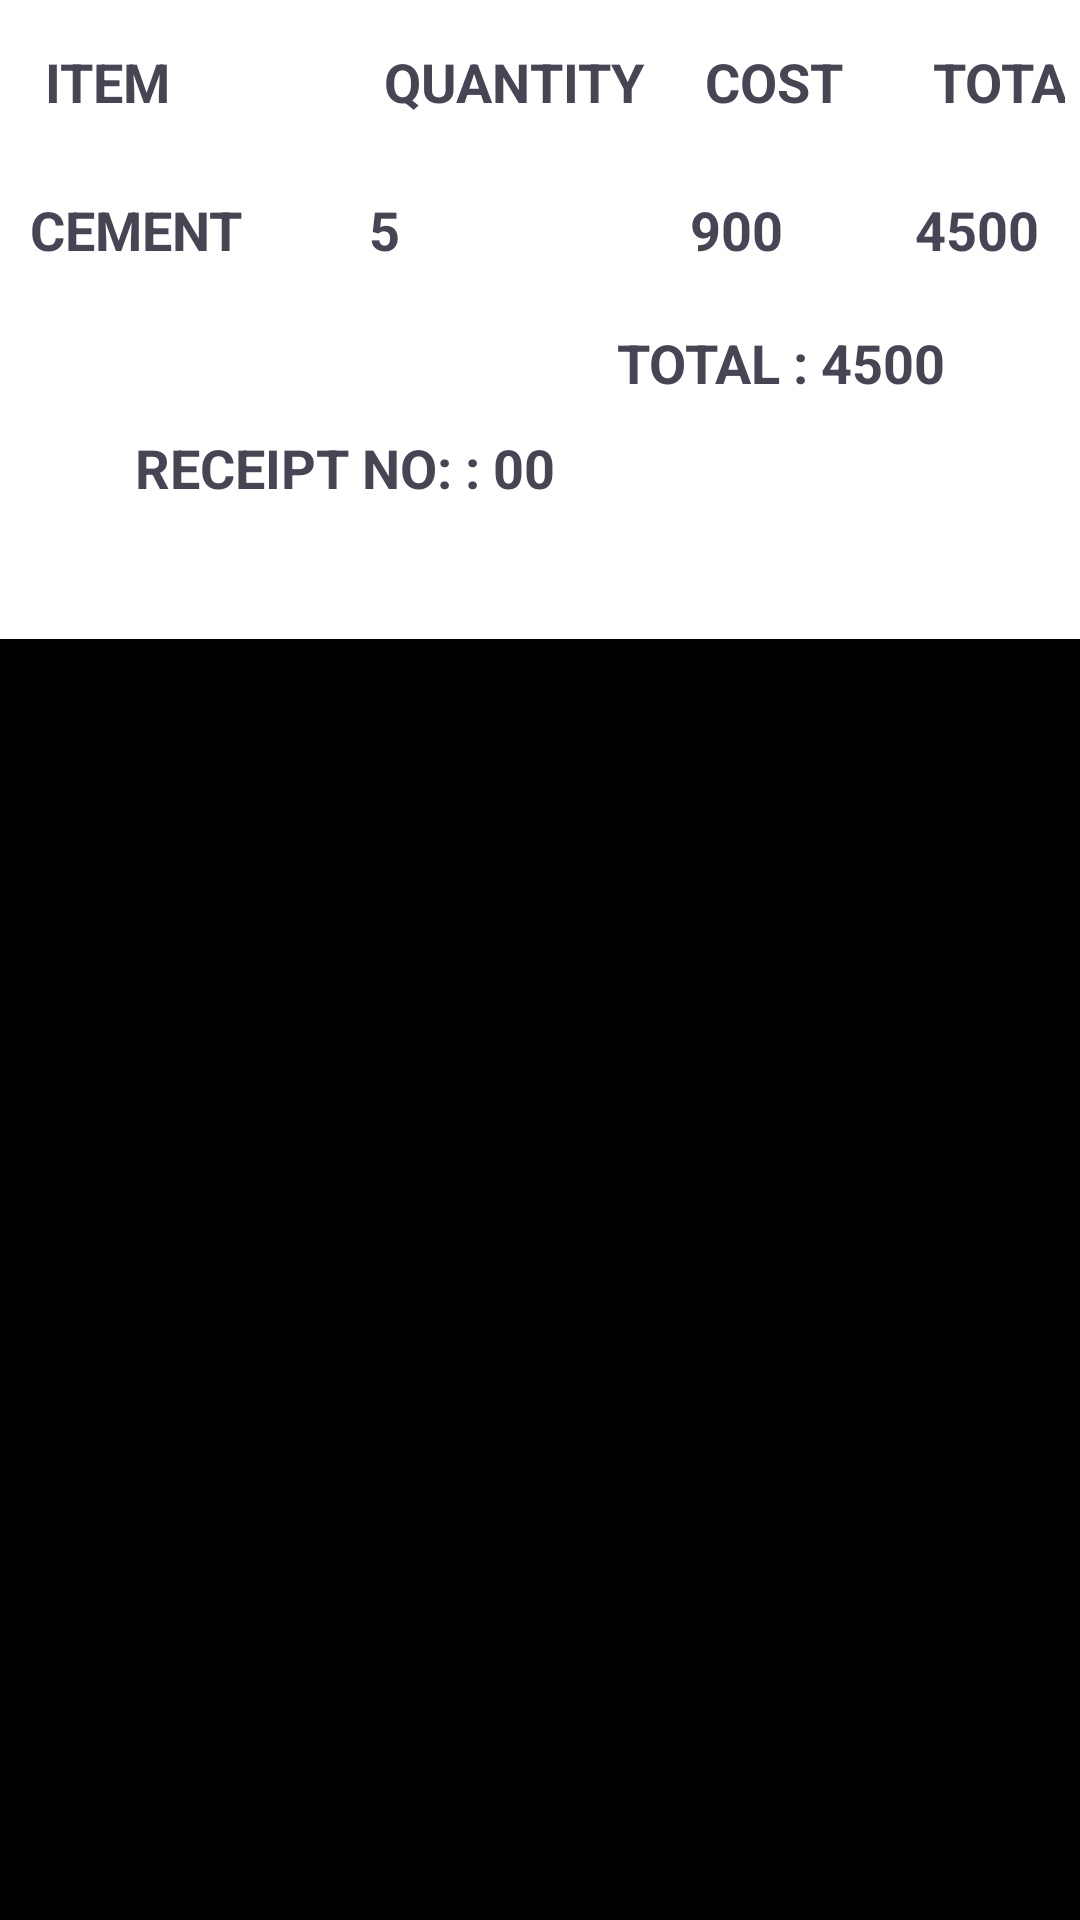

This screen was rendered from an Android layout file. Write that file and the resources it references.
<!-- AndroidManifest.xml: application theme Theme.BMA -->
<!-- res/layout/activity_receipt_page.xml -->
<?xml version="1.0" encoding="utf-8"?>
<androidx.constraintlayout.widget.ConstraintLayout xmlns:android="http://schemas.android.com/apk/res/android"
    xmlns:tools="http://schemas.android.com/tools"
    android:layout_width="match_parent"
    android:layout_height="match_parent"
    android:background="@color/alt_color_Bg"
    tools:context=".ReceiptPage">

    <LinearLayout
        android:layout_width="match_parent"
        android:layout_height="match_parent"
        android:orientation="vertical">

        <LinearLayout
            android:layout_width="match_parent"
            android:layout_height="wrap_content"
            android:padding="5dp"
            android:background="@color/bg_color">

            <TextView
                android:layout_width="113dp"
                android:layout_height="wrap_content"
                android:layout_alignParentTop="true"
                android:padding="10dp"
                android:text="Item"
                android:textAllCaps="true"
                android:textColor="@color/text_color"
                android:textSize="18sp"
                android:textStyle="bold" />

            <TextView
                android:layout_width="107dp"
                android:layout_height="wrap_content"
                android:text="Quantity"
                android:textAllCaps="true"
                android:textColor="@color/text_color"
                android:padding="10dp"
                android:textSize="18sp"
                android:layout_alignParentTop="true"
                android:textStyle="bold"/>

            <TextView
                android:layout_width="66dp"
                android:layout_height="wrap_content"
                android:text="cost"
                android:textAllCaps="true"
                android:textColor="@color/text_color"
                android:padding="10dp"
                android:textSize="18sp"
                android:layout_alignParentTop="true"
                android:textStyle="bold"/>

            <TextView
                android:layout_width="77dp"
                android:layout_height="wrap_content"
                android:layout_alignParentTop="true"
                android:layout_alignParentRight="true"
                android:layout_marginLeft="10dp"
                android:padding="10dp"
                android:text="total"
                android:textAllCaps="true"
                android:textColor="@color/text_color"
                android:textSize="18sp"
                android:textStyle="bold" />


        </LinearLayout>

        <LinearLayout
            android:layout_width="match_parent"
            android:layout_height="wrap_content"
            android:background="@color/bg_color"
            android:id="@+id/llSales">

            <TextView
                android:id="@+id/tvItem"
                android:layout_width="113dp"
                android:layout_height="wrap_content"
                android:layout_alignParentTop="true"
                android:padding="10dp"
                android:text="cement"
                android:textAllCaps="true"
                android:textColor="@color/text_color"
                android:textSize="18sp"
                android:textStyle="bold" />

            <TextView
                android:id="@+id/tvQuantity"
                android:layout_width="107dp"
                android:layout_height="wrap_content"
                android:layout_alignParentTop="true"
                android:padding="10dp"
                android:text="5"
                android:textAllCaps="true"
                android:textColor="@color/text_color"
                android:textSize="18sp"
                android:textStyle="bold" />

            <TextView
                android:id="@+id/tvCost"
                android:layout_width="65dp"
                android:layout_height="wrap_content"
                android:layout_alignParentTop="true"
                android:padding="10dp"
                android:text="900"
                android:textAllCaps="true"
                android:textColor="@color/text_color"
                android:textSize="18sp"
                android:textStyle="bold" />

            <TextView
                android:id="@+id/tvTotal"
                android:layout_width="77dp"
                android:layout_height="wrap_content"
                android:layout_alignParentTop="true"
                android:layout_alignParentRight="true"
                android:layout_marginLeft="10dp"
                android:padding="10dp"
                android:text="4500"
                android:textAllCaps="true"
                android:textColor="@color/text_color"
                android:textSize="18sp"
                android:textStyle="bold" />


        </LinearLayout>

        <RelativeLayout
            android:layout_width="match_parent"
            android:layout_height="wrap_content"
            android:background="@color/bg_color">
            <TextView
                android:layout_width="wrap_content"
                android:layout_height="wrap_content"
                android:padding="10dp"
                android:text="total : 4500"
                android:textAllCaps="true"
                android:textColor="@color/text_color"
                android:layout_alignParentRight="true"
                android:layout_marginRight="35dp"
                android:textSize="18sp"
                android:textStyle="bold" />

            <TextView
                android:layout_width="wrap_content"
                android:layout_height="wrap_content"
                android:layout_alignParentLeft="true"
                android:layout_marginStart="35dp"
                android:layout_marginTop="35dp"
                android:layout_marginEnd="35dp"
                android:layout_marginBottom="35dp"
                android:padding="10dp"
                android:text="Receipt No: : 00"
                android:textAllCaps="true"
                android:textColor="@color/text_color"
                android:textSize="18sp"
                android:textStyle="bold" />


        </RelativeLayout>


    </LinearLayout>

</androidx.constraintlayout.widget.ConstraintLayout>
<!-- resources referenced by this layout -->
<resources>
  <color name="alt_color_Bg">#000000</color>
  <color name="bg_color">#FFFFFF</color>
  <color name="text_color">#474554</color>
  <style name="Theme.BMA" parent="Theme.MaterialComponents.DayNight.DarkActionBar">
          
          <item name="colorPrimary">@color/purple_500</item>
          <item name="colorPrimaryVariant">@color/purple_700</item>
          <item name="colorOnPrimary">@color/white</item>
          
          <item name="colorSecondary">@color/teal_200</item>
          <item name="colorSecondaryVariant">@color/teal_700</item>
          <item name="colorOnSecondary">@color/black</item>
          
          <item name="android:statusBarColor" tools:targetApi="l">?attr/colorPrimaryVariant</item>
          
      </style>
  <color name="purple_500">#FF6200EE</color>
  <color name="purple_700">#FF3700B3</color>
  <color name="white">#FFFFFFFF</color>
  <color name="teal_200">#FF03DAC5</color>
  <color name="teal_700">#FF018786</color>
  <color name="black">#FF000000</color>
</resources>
